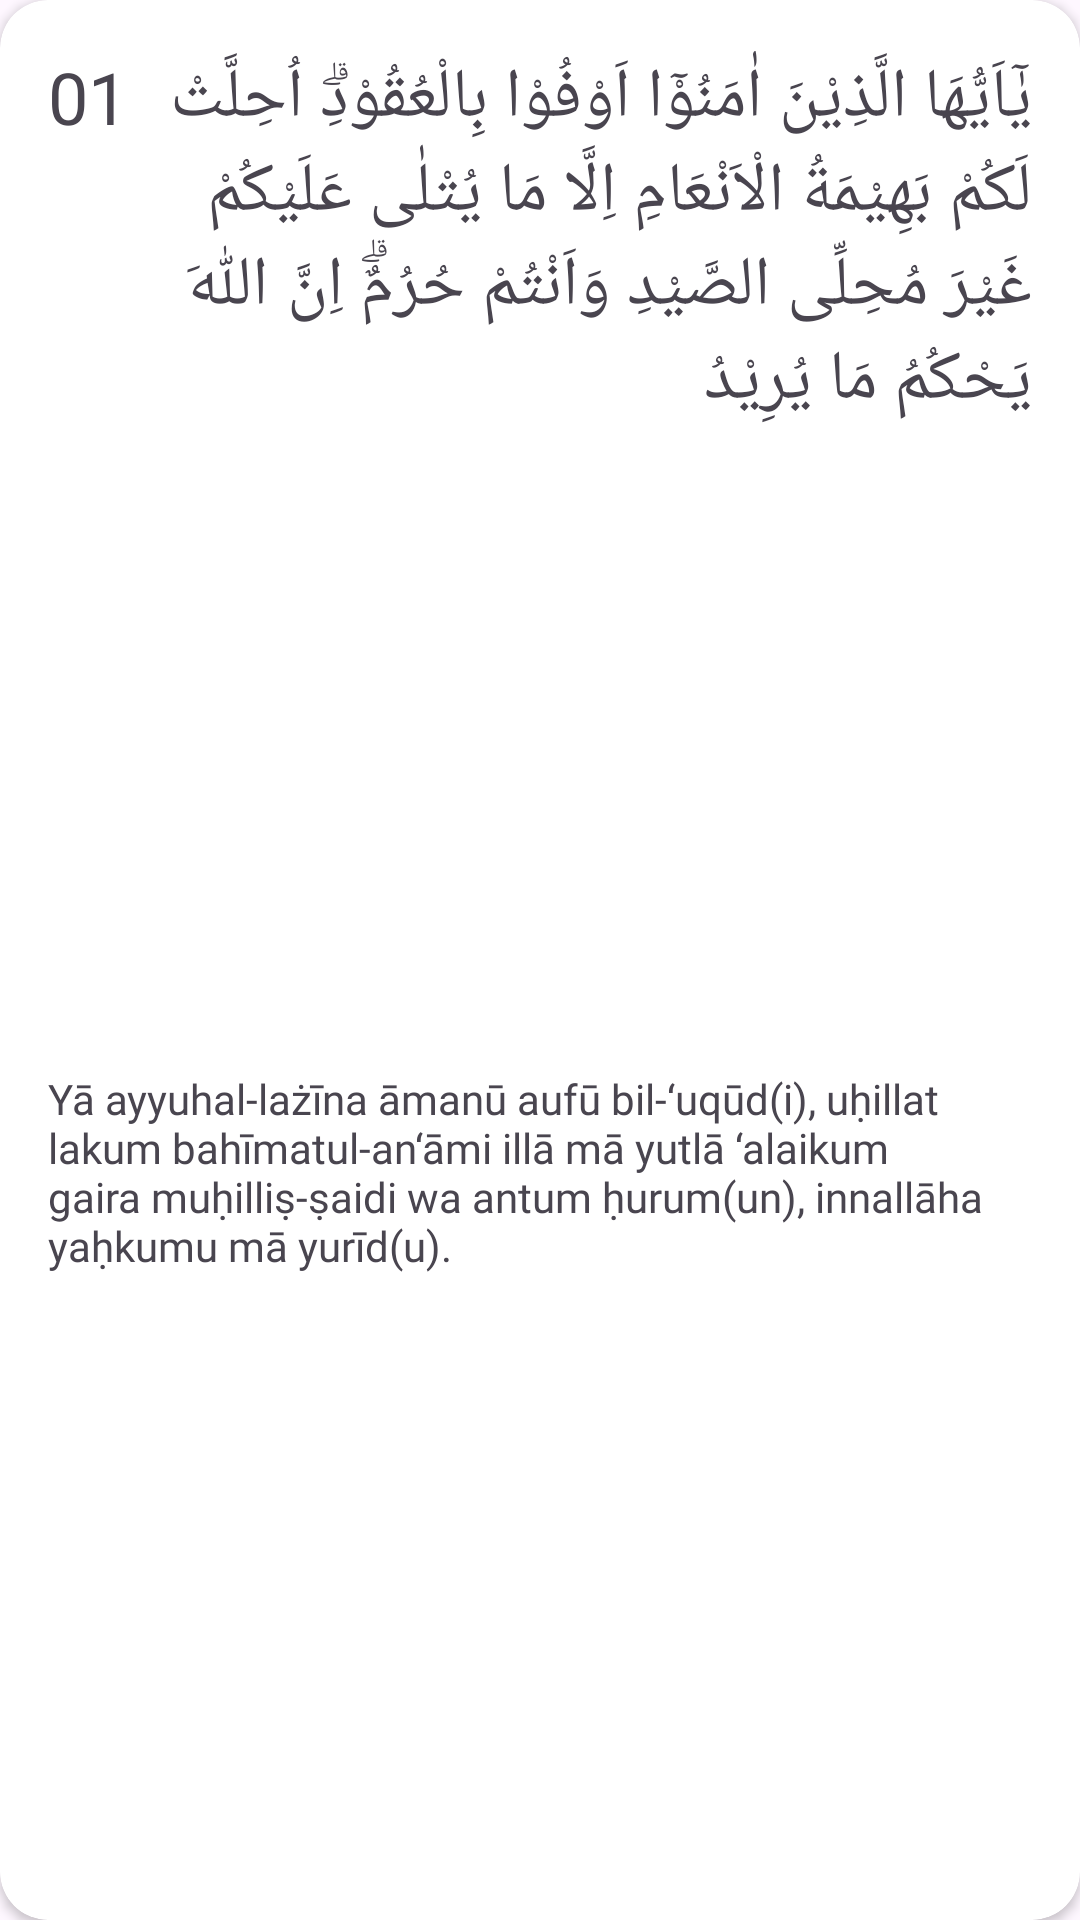

Reconstruct the res/layout file that produces this screen, plus the resources it refers to.
<!-- AndroidManifest.xml: application theme Theme.QurApp -->
<!-- res/layout/ayah_item.xml -->
<?xml version="1.0" encoding="utf-8"?>
<androidx.cardview.widget.CardView xmlns:android="http://schemas.android.com/apk/res/android"
    xmlns:app="http://schemas.android.com/apk/res-auto"
    xmlns:tools="http://schemas.android.com/tools"
    android:id="@+id/cardView"
    android:layout_width="match_parent"
    android:layout_height="wrap_content"
    app:cardCornerRadius="16dp"
    android:layout_marginTop="4dp"
    android:layout_marginBottom="4dp">

    <androidx.constraintlayout.widget.ConstraintLayout
        android:layout_width="match_parent"
        android:layout_height="match_parent">

        <LinearLayout
            android:id="@+id/linear1"
            android:layout_width="match_parent"
            android:layout_height="wrap_content"
            android:layout_marginStart="16dp"
            android:layout_marginTop="16dp"
            android:layout_marginEnd="16dp"
            android:orientation="horizontal"
            app:layout_constraintEnd_toEndOf="parent"
            app:layout_constraintStart_toStartOf="parent"
            app:layout_constraintTop_toTopOf="parent">

            <TextView
                android:id="@+id/numAyah"
                android:layout_width="wrap_content"
                android:layout_height="wrap_content"
                android:layout_marginEnd="4dp"
                android:fontFamily="@font/poppinsbold"
                android:text="@string/num_ayah"
                android:textSize="24sp" />

            <TextView
                android:id="@+id/teksArabic"
                android:layout_width="wrap_content"
                android:layout_height="wrap_content"
                android:layout_weight="1"
                android:text="@string/teks_arabic"
                android:textSize="23sp" />

        </LinearLayout>

        <TextView
            android:id="@+id/teksLatin"
            android:layout_width="match_parent"
            android:layout_height="wrap_content"
            android:layout_marginStart="16dp"
            android:layout_marginTop="16dp"
            android:layout_marginEnd="16dp"
            android:layout_marginBottom="16dp"
            android:fontFamily="@font/poppinsregular"
            android:text="@string/teks_latin"
            app:layout_constraintBottom_toBottomOf="parent"
            app:layout_constraintEnd_toEndOf="parent"
            app:layout_constraintStart_toStartOf="parent"
            app:layout_constraintTop_toBottomOf="@+id/linear1" />

    </androidx.constraintlayout.widget.ConstraintLayout>

</androidx.cardview.widget.CardView>
<!-- resources referenced by this layout -->
<resources>
  <string name="num_ayah">01</string>
  <string name="teks_arabic">يٰٓاَيُّهَا الَّذِيْنَ اٰمَنُوْٓا اَوْفُوْا بِالْعُقُوْدِۗ  اُحِلَّتْ لَكُمْ بَهِيْمَةُ الْاَنْعَامِ اِلَّا مَا يُتْلٰى عَلَيْكُمْ غَيْرَ مُحِلِّى الصَّيْدِ وَاَنْتُمْ حُرُمٌۗ  اِنَّ اللّٰهَ يَحْكُمُ مَا يُرِيْدُ</string>
  <string name="teks_latin">Yā ayyuhal-lażīna āmanū aufū bil-‘uqūd(i), uḥillat lakum bahīmatul-an‘āmi illā mā yutlā ‘alaikum gaira muḥilliṣ-ṣaidi wa antum ḥurum(un), innallāha yaḥkumu mā yurīd(u).</string>
  <style name="Theme.QurApp" parent="Base.Theme.QurApp" />
  <style name="Base.Theme.QurApp" parent="Theme.Material3.DayNight.NoActionBar">
          
          
      </style>
</resources>
